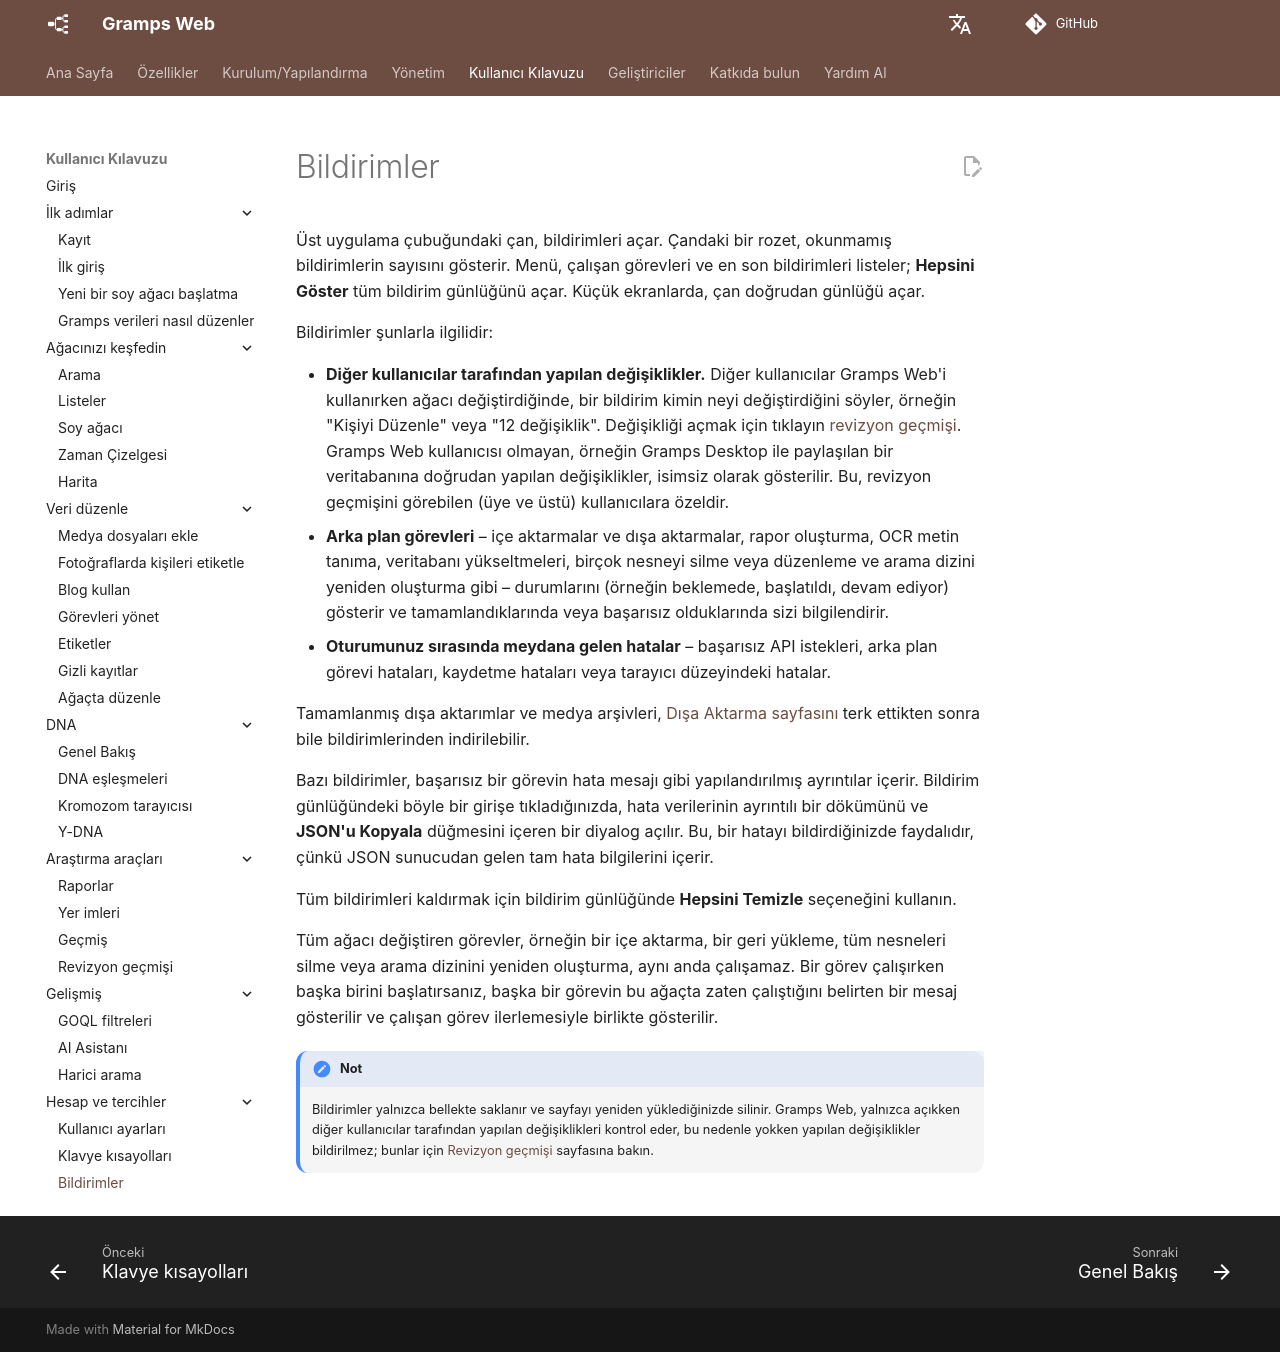

repository: gramps-project/gramps-web-docs · page: tr/user-guide/notifications/index.html · generator: mkdocs

# Bildirimler

Üst uygulama çubuğundaki çan, bildirimleri açar. Çandaki bir rozet, okunmamış bildirimlerin sayısını gösterir. Menü, çalışan görevleri ve en son bildirimleri listeler; **Hepsini Göster** tüm bildirim günlüğünü açar. Küçük ekranlarda, çan doğrudan günlüğü açar.

Bildirimler şunlarla ilgilidir:

- **Diğer kullanıcılar tarafından yapılan değişiklikler.** Diğer kullanıcılar Gramps Web'i kullanırken ağacı değiştirdiğinde, bir bildirim kimin neyi değiştirdiğini söyler, örneğin "Kişiyi Düzenle" veya "12 değişiklik". Değişikliği açmak için tıklayın [revizyon geçmişi](revisions.md). Gramps Web kullanıcısı olmayan, örneğin Gramps Desktop ile paylaşılan bir veritabanına doğrudan yapılan değişiklikler, isimsiz olarak gösterilir. Bu, revizyon geçmişini görebilen (üye ve üstü) kullanıcılara özeldir.
- **Arka plan görevleri** – içe aktarmalar ve dışa aktarmalar, rapor oluşturma, OCR metin tanıma, veritabanı yükseltmeleri, birçok nesneyi silme veya düzenleme ve arama dizini yeniden oluşturma gibi – durumlarını (örneğin beklemede, başlatıldı, devam ediyor) gösterir ve tamamlandıklarında veya başarısız olduklarında sizi bilgilendirir.
- **Oturumunuz sırasında meydana gelen hatalar** – başarısız API istekleri, arka plan görevi hataları, kaydetme hataları veya tarayıcı düzeyindeki hatalar.

Tamamlanmış dışa aktarımlar ve medya arşivleri, [Dışa Aktarma sayfasını](../administration/export.md) terk ettikten sonra bile bildirimlerinden indirilebilir.

Bazı bildirimler, başarısız bir görevin hata mesajı gibi yapılandırılmış ayrıntılar içerir. Bildirim günlüğündeki böyle bir girişe tıkladığınızda, hata verilerinin ayrıntılı bir dökümünü ve **JSON'u Kopyala** düğmesini içeren bir diyalog açılır. Bu, bir hatayı bildirdiğinizde faydalıdır, çünkü JSON sunucudan gelen tam hata bilgilerini içerir.

Tüm bildirimleri kaldırmak için bildirim günlüğünde **Hepsini Temizle** seçeneğini kullanın.

Tüm ağacı değiştiren görevler, örneğin bir içe aktarma, bir geri yükleme, tüm nesneleri silme veya arama dizinini yeniden oluşturma, aynı anda çalışamaz. Bir görev çalışırken başka birini başlatırsanız, başka bir görevin bu ağaçta zaten çalıştığını belirten bir mesaj gösterilir ve çalışan görev ilerlemesiyle birlikte gösterilir.

!!! not
    Bildirimler yalnızca bellekte saklanır ve sayfayı yeniden yüklediğinizde silinir. Gramps Web, yalnızca açıkken diğer kullanıcılar tarafından yapılan değişiklikleri kontrol eder, bu nedenle yokken yapılan değişiklikler bildirilmez; bunlar için [Revizyon geçmişi](revisions.md) sayfasına bakın.
